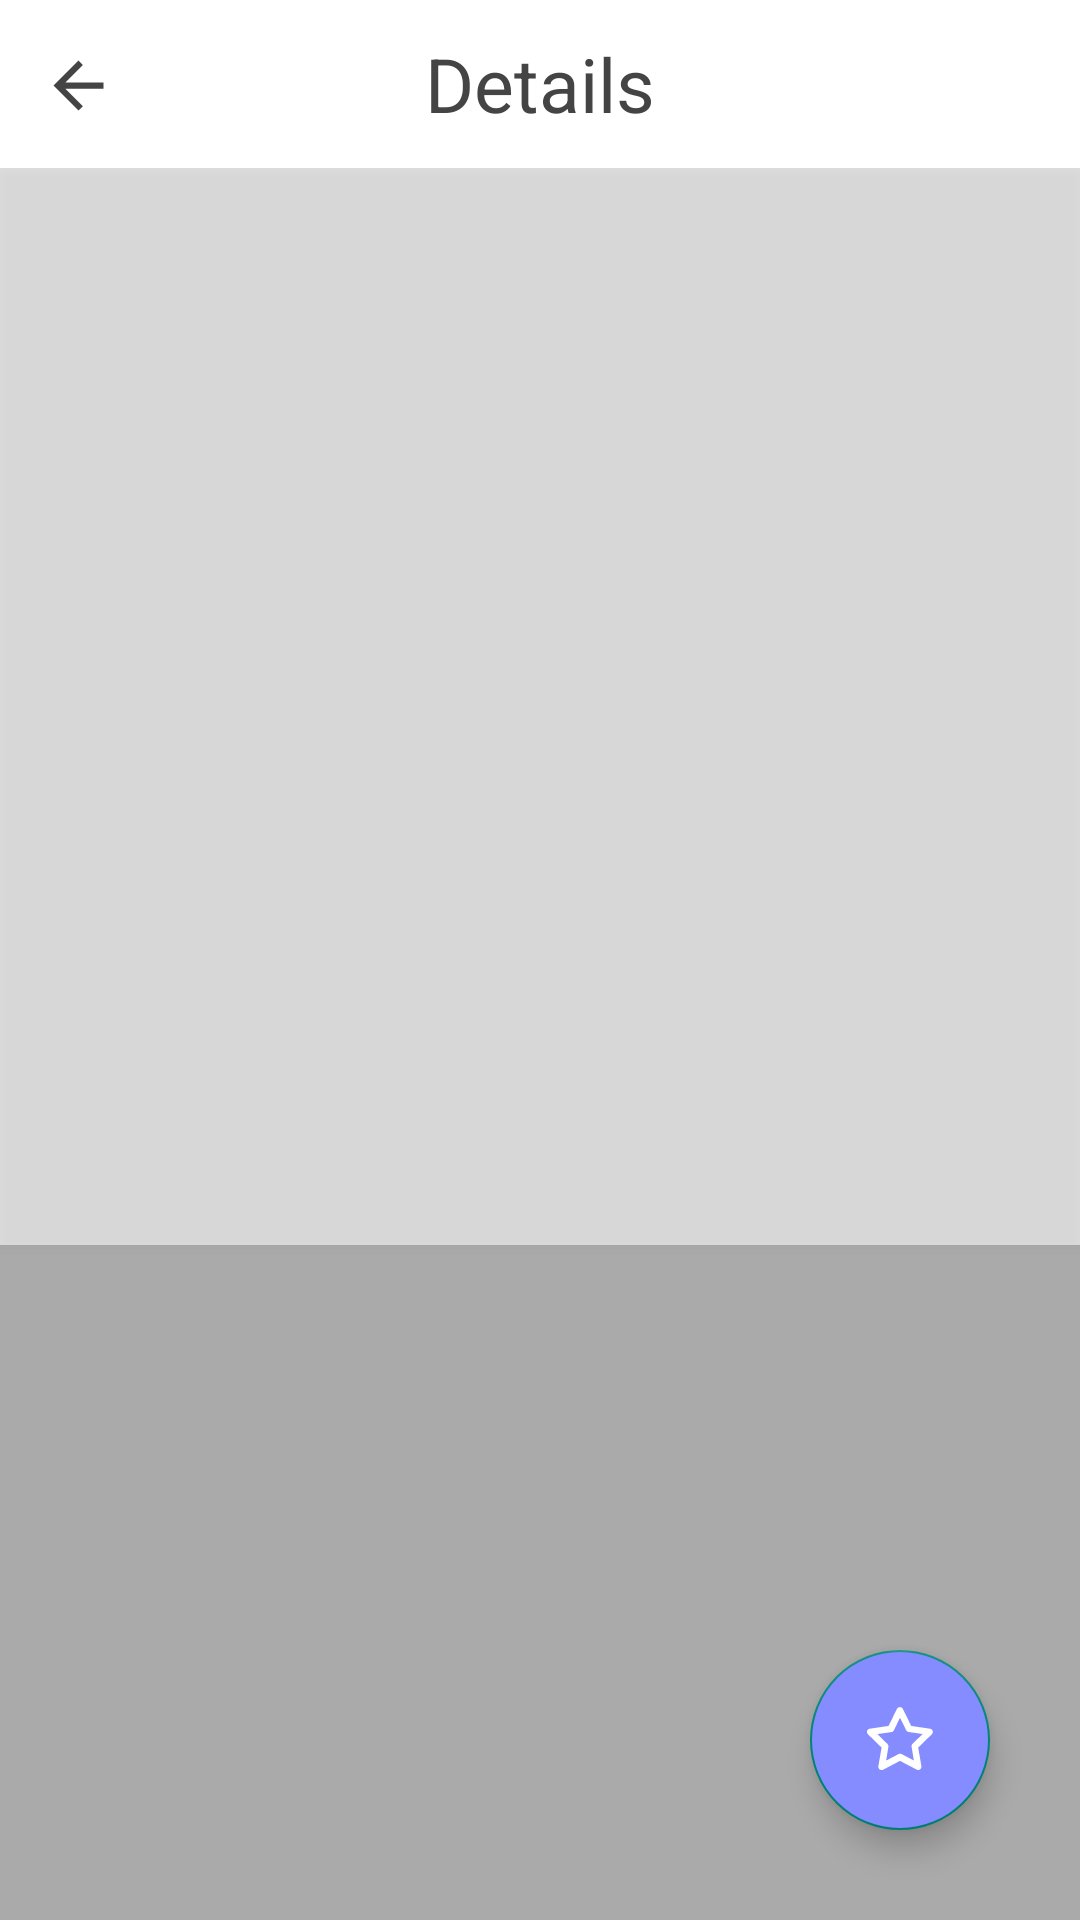

Android layout source for this screen:
<!-- AndroidManifest.xml: application theme AppTheme -->
<!-- res/layout/detail_view.xml -->
<?xml version="1.0" encoding="utf-8"?>
<androidx.constraintlayout.widget.ConstraintLayout xmlns:android="http://schemas.android.com/apk/res/android"
                                                   xmlns:tools="http://schemas.android.com/tools"
                                                   android:layout_width="match_parent"
                                                   android:layout_height="match_parent"
                                                   android:fitsSystemWindows="true"
                                                   android:background="#fff"
                                                   xmlns:app="http://schemas.android.com/apk/res-auto">


    <androidx.constraintlayout.widget.ConstraintLayout android:layout_width="match_parent"
                                                       android:layout_height="match_parent"
                                                       android:layout_marginTop="?attr/actionBarSize"
    >
        <androidx.appcompat.widget.AppCompatImageView
                android:id="@+id/image_d"
                android:layout_height="match_parent"
                android:scaleType="centerCrop"
                android:layout_width="match_parent"
                tools:ignore="MissingConstraints"/>


        <androidx.appcompat.widget.AppCompatButton
                android:id="@+id/read"
                android:layout_height="match_parent"
                android:layout_width="match_parent"
                tools:ignore="MissingConstraints"
                android:background="#22000000"
                android:textSize="50sp"
                android:layout_marginBottom="225dp"
                android:textColor="@android:color/white"
        />
        <androidx.appcompat.widget.AppCompatTextView
                android:id="@+id/page_num"
                android:textSize="19sp"
                android:layout_height="25dp"
                android:gravity="center"
                android:textColor="#fff"
                android:background="#55000000"
                android:layout_width="match_parent" app:layout_constraintBottom_toTopOf="@+id/title_s"/>
        <androidx.appcompat.widget.AppCompatTextView
                android:id="@+id/title_s"
                android:textSize="35sp"
                android:textColor="#FFFFFF"
                android:gravity="top"
                android:background="#55000000"
                android:layout_height="200dp"
                android:layout_width="match_parent" app:layout_constraintBottom_toBottomOf="@+id/image_d"/>

    </androidx.constraintlayout.widget.ConstraintLayout>
    <androidx.appcompat.widget.AppCompatTextView
            android:text="@string/details"
            android:layout_height="?attr/actionBarSize"
            android:background="#fff"
            android:textColor="#444"
            android:textAlignment="center"
            android:textSize="25sp"
            android:gravity="center"
            android:id="@+id/appCompatTextView"
            app:layout_constraintTop_toTopOf="parent"
            app:layout_constraintEnd_toEndOf="parent"
            app:layout_constraintStart_toStartOf="@+id/back1"
            android:layout_width="match_parent"/>


    <androidx.appcompat.widget.AppCompatButton
        android:id="@+id/back1"
        android:layout_width="25dp"
        android:layout_height="25dp"
        android:layout_marginBottom="8dp"
        android:background="@drawable/ic_ab_back_material_light"
        app:layout_constraintBottom_toBottomOf="@+id/appCompatTextView"
        app:layout_constraintEnd_toEndOf="parent"
        app:layout_constraintHorizontal_bias="0.041"
        app:layout_constraintStart_toStartOf="parent"
        app:layout_constraintTop_toTopOf="parent"
        app:layout_constraintVertical_bias="0.695"
        tools:ignore="MissingConstraints,TouchTargetSizeCheck,SpeakableTextPresentCheck" />
    <com.google.android.material.floatingactionbutton.FloatingActionButton
            android:id="@+id/star"
            android:layout_width="60dp"
            android:backgroundTint="@color/v3"
            android:src="@drawable/star_"
            app:fabCustomSize="60dp"
            android:layout_height="60dp"
            app:layout_constraintBottom_toBottomOf="parent"
            app:layout_constraintEnd_toEndOf="parent"
            android:layout_marginEnd="30dp"
            android:layout_marginBottom="30dp"
            android:contentDescription="@string/todo" tools:ignore="UnusedAttribute" android:layout_marginRight="30dp"/>
</androidx.constraintlayout.widget.ConstraintLayout>
<!-- resources referenced by this layout -->
<resources>
  <color name="v3">#848CFF</color>
  <!-- drawable ic_ab_back_material_light (drawable-v21) -->
  <?xml version="1.0" encoding="utf-8"?>
  <vector xmlns:android="http://schemas.android.com/apk/res/android"
          android:width="24dp"
          android:height="24dp"
          android:viewportWidth="24.0"
          android:viewportHeight="24.0"
          android:autoMirrored="true">
    <path
        android:pathData="M20,11L7.8,11l5.6,-5.6L12,4l-8,8l8,8l1.4,-1.4L7.8,13L20,13L20,11z"
        android:fillColor="#444"/>
  </vector>
  <!-- drawable star_ (drawable) -->
  <?xml version="1.0" encoding="utf-8"?>
  <vector xmlns:android="http://schemas.android.com/apk/res/android"
          android:width="20dp"
          android:height="20dp"
          android:viewportWidth="1024"
          android:viewportHeight="1024">
      <path android:fillColor="#fff"
              android:pathData="M772.565333 938.666667c-7.850667 0-15.701333-1.578667-21.973333-4.693334L512 808.661333 273.408 933.973333c-15.701333 7.808-34.56 6.272-50.218667-3.114666-14.122667-11.008-21.973333-28.202667-18.858666-45.44l45.525333-266.282667-193.066667-187.989333c-12.544-12.544-17.28-31.317333-12.544-48.554667 6.272-17.237333 20.394667-29.781333 37.674667-31.317333l266.837333-39.168L468.053333 70.826667c7.850667-15.658667 23.552-26.624 42.368-26.624 18.858667 0 34.56 9.386667 42.410667 26.624l119.296 241.237333 266.837333 39.168c17.237333 3.114667 32.938667 15.658667 37.674667 31.317333a43.946667 43.946667 0 0 1-12.586667 48.554667L770.986667 619.093333l45.525333 266.325334a46.08 46.08 0 0 1-18.816 45.44c-4.693333 4.693333-14.122667 7.808-25.130667 7.808zM512 706.858667c7.850667 0 15.701333 1.536 21.973333 4.693333l175.786667 92.416-32.938667-195.84c-3.157333-15.658667 3.157333-31.317333 14.122667-42.24l142.848-139.434667-197.802667-28.202666c-15.658667-1.578667-28.245333-12.544-36.096-25.045334L512 196.138667 424.106667 374.784c-6.272 14.08-20.394667 23.509333-36.096 25.088l-197.802667 28.16L333.056 567.466667c11.008 10.965333 15.701333 26.624 14.122667 42.282666l-32.938667 195.84 175.786667-92.458666a36.096 36.096 0 0 1 21.973333-6.229334z"
          />
  </vector>
  <string name="details">Details</string>
  <string name="todo">TODO</string>
  <style name="AppTheme" parent="Theme.AppCompat.Light.NoActionBar">
          <item name="android:statusBarColor" tools:ignore="NewApi">#fff</item>
      </style>
</resources>
